Run: headless pygame with SDL's dummy video driver; simulated clock (each Clock.tick advances the game by its frame time, no real sleeping); random seed 0; keys injected as events and as key.get_pressed() state; no mouse input.
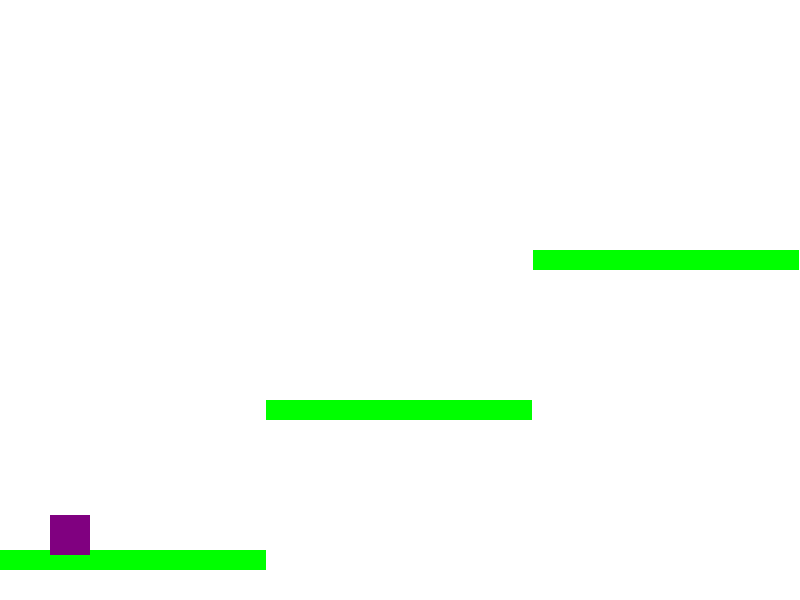
Frame 1 of 4 · flips 1–60 · no input
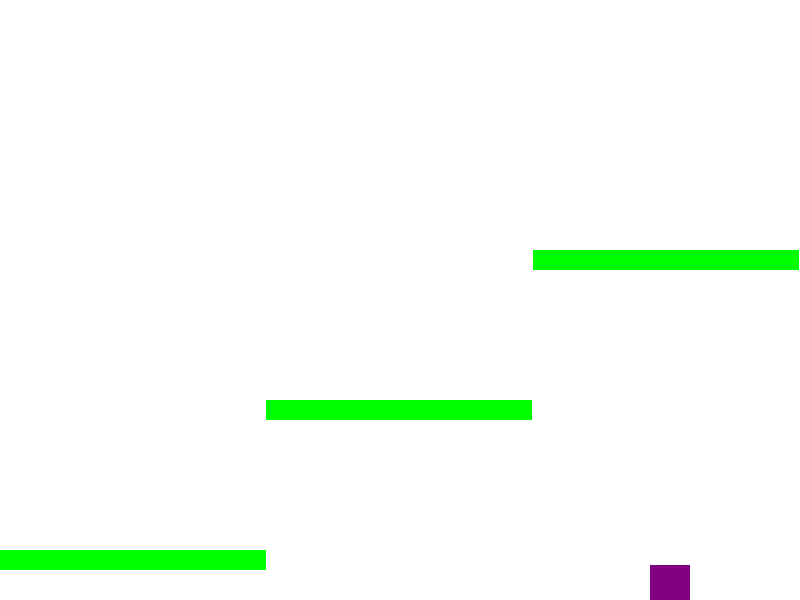
Frame 2 of 4 · flips 61–180 · tapped SPACE, RETURN · held RIGHT (→), D
Frame 3 of 4 · flips 181–300 · held DOWN (↓), S · screen unchanged from frame 2, image omitted
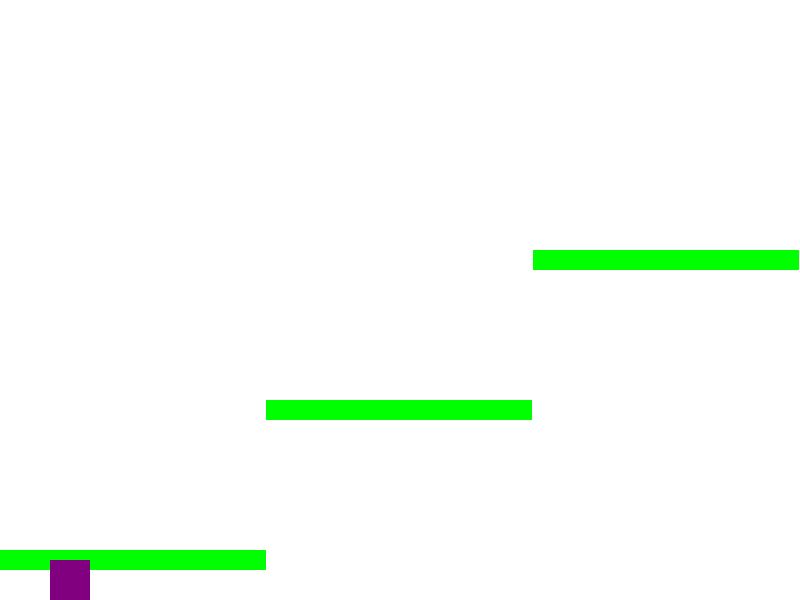
Frame 4 of 4 · flips 301–420 · held LEFT (←), A, UP (↑), W

The pygame program that drew these frames:

import pygame

pygame.init()
clock = pygame.time.Clock()

# Window
WIDTH, HEIGHT = 800, 600
win = pygame.display.set_mode((WIDTH, HEIGHT))
pygame.display.set_caption("Platform Jump Game")
BGCOLOR = (255, 255, 255)

# Player
player_width, player_height = 40, 40
x_pos = 50
y_pos = HEIGHT - 100  # start above ground
player = pygame.Rect(x_pos, y_pos, player_width, player_height)

# Jumping
isJumping = False
jumpCount = 10

# Platforms (1/3 of width, stairstep pattern)
P_WIDTH = WIDTH // 3
P_HEIGHT = 20
platforms = [
    pygame.Rect(0, HEIGHT-50, P_WIDTH, P_HEIGHT),
    pygame.Rect(WIDTH // 3, HEIGHT-200, P_WIDTH, P_HEIGHT),
    pygame.Rect(2*WIDTH // 3, HEIGHT-350, P_WIDTH, P_HEIGHT)
]
PLATFORM_COLOR = (0, 255, 0)
PLAYER_COLOR = (128, 0, 128)

running = True
while running:
    clock.tick(30)

    # Event handling
    for event in pygame.event.get():
        if event.type == pygame.QUIT:
            running = False
        elif event.type == pygame.KEYDOWN:
            if event.key == pygame.K_q:
                running = False
            elif event.key == pygame.K_SPACE:
                on_platform = any(
                    player.bottom >= p.top and player.bottom <= p.top + 10 and
                    player.right > p.left and player.left < p.right for p in platforms
                )
                if on_platform:
                    isJumping = True
                    jumpCount = 10

    # Movement L/R
    keys = pygame.key.get_pressed()
    if keys[pygame.K_LEFT] or keys[pygame.K_a]:
        player.x -= 5
    if keys[pygame.K_RIGHT] or keys[pygame.K_d]:
        player.x += 5

    # Jumping
    if isJumping:
        if jumpCount >= -10:
            player.y -= (jumpCount * abs(jumpCount)) * 0.5
            jumpCount -= 1
        else:
            isJumping = False
    else:
        if not any(player.colliderect(p) for p in platforms):
            player.y += 5  # gravity


    # Drawing
    win.fill(BGCOLOR)
    for platform in platforms:
        pygame.draw.rect(win, PLATFORM_COLOR, platform)
    pygame.draw.rect(win, PLAYER_COLOR, player)  # player as solid rectangle

    # Keep player inside game area
    player.clamp_ip(win.get_rect())

    pygame.display.update()

pygame.quit()
